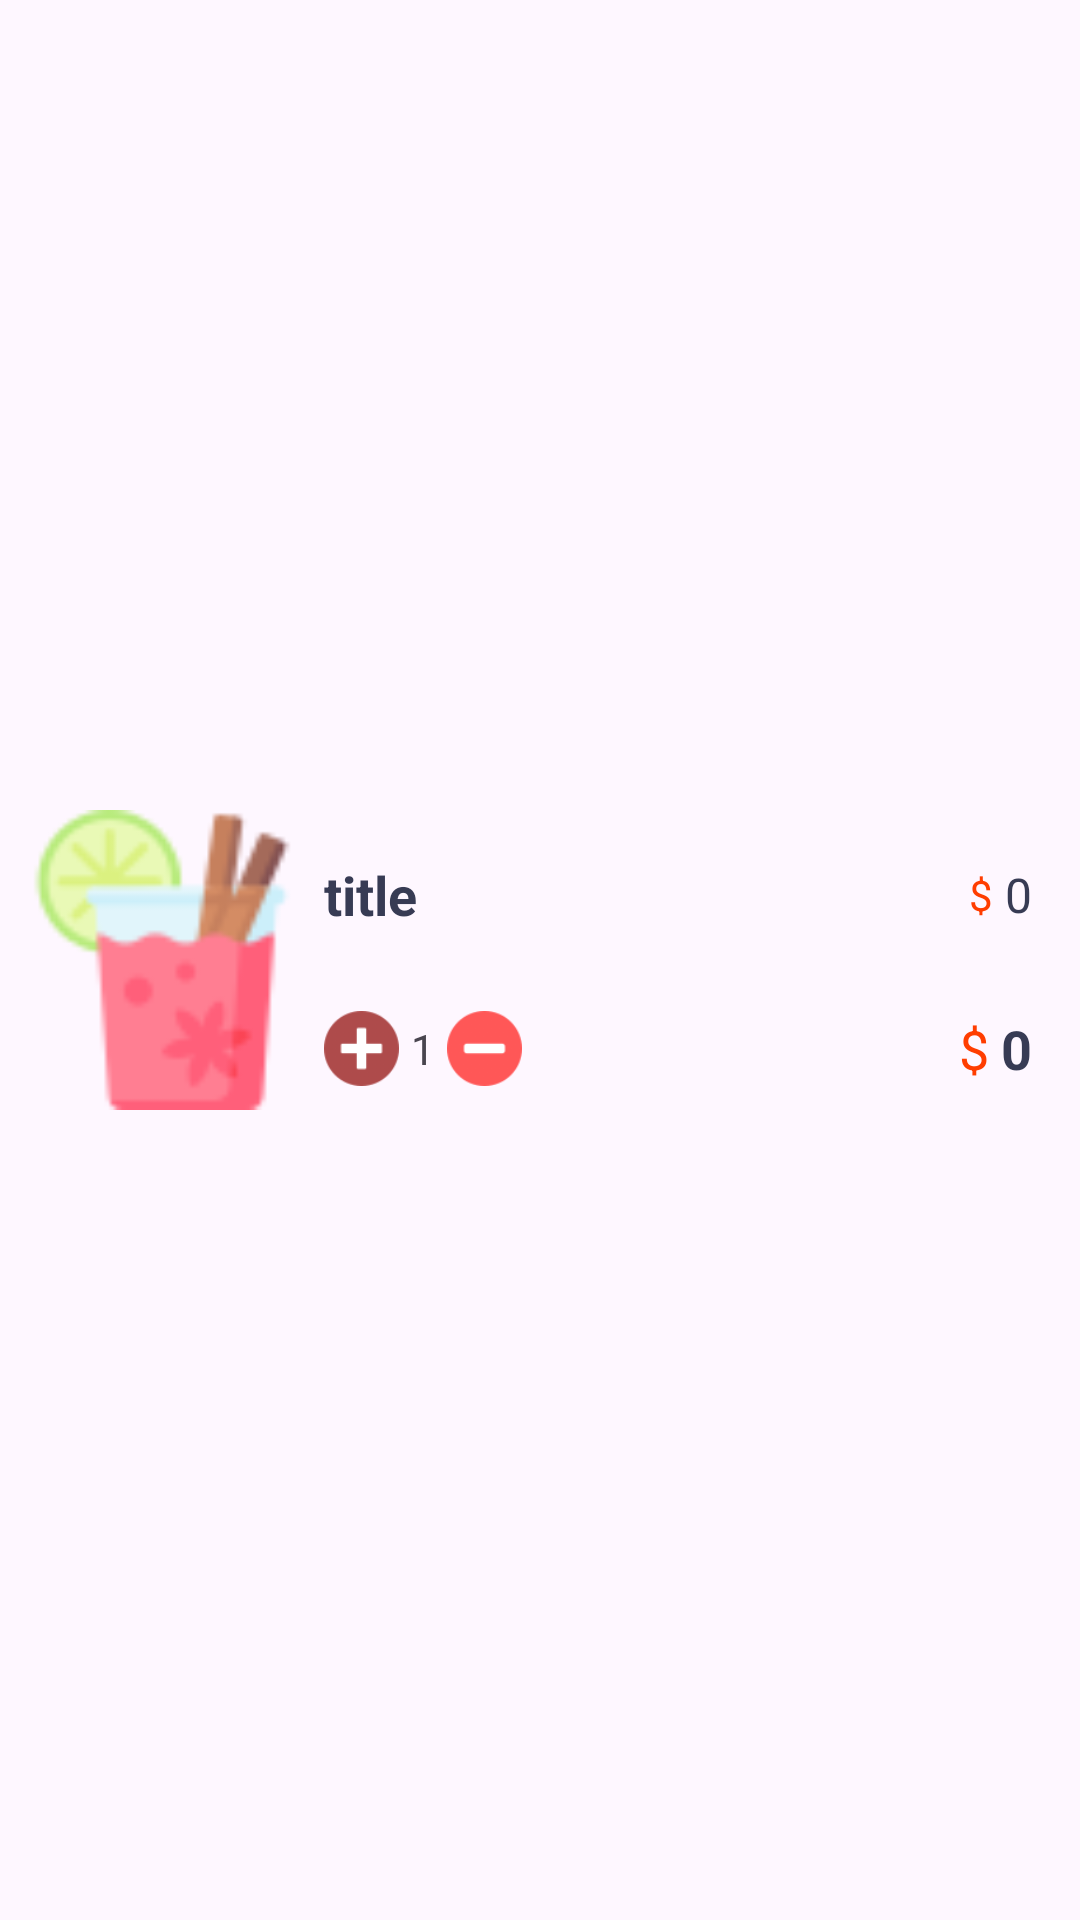

Android layout source for this screen:
<!-- AndroidManifest.xml: application theme Theme.DuAn1_PH38422_PH36893_PH40749 -->
<!-- res/layout/viewholder_cart.xml -->
<?xml version="1.0" encoding="utf-8"?>
<androidx.constraintlayout.widget.ConstraintLayout xmlns:android="http://schemas.android.com/apk/res/android"
    xmlns:app="http://schemas.android.com/apk/res-auto"
    android:layout_width="match_parent"
    android:layout_height="wrap_content"
    android:layout_marginStart="16dp"
    android:layout_marginTop="10dp"
    android:layout_marginEnd="16dp"
    android:layout_marginBottom="10dp"
    android:elevation="3dp">

    <ImageView
        android:id="@+id/picCart"
        android:layout_width="100dp"
        android:layout_height="100dp"
        android:layout_marginStart="4dp"
        android:layout_marginTop="4dp"
        android:layout_marginBottom="4dp"
        android:src="@drawable/cocktail"
        app:layout_constraintBottom_toBottomOf="parent"
        app:layout_constraintStart_toStartOf="parent"
        app:layout_constraintTop_toTopOf="parent"
         />

    <TextView
        android:id="@+id/titleTxt"
        android:layout_width="wrap_content"
        android:layout_height="wrap_content"
        android:layout_marginStart="4dp"
        android:layout_marginTop="16dp"
        android:text="title"
        android:textColor="#373b54"
        android:textSize="18dp"
        android:textStyle="bold"
        app:layout_constraintStart_toEndOf="@+id/picCart"
        app:layout_constraintTop_toTopOf="@+id/picCart" />

    <ImageView
        android:id="@+id/minusCartBtn"
        android:layout_width="25dp"
        android:layout_height="25dp"
        android:layout_marginBottom="8dp"
        android:src="@drawable/plus"
        app:layout_constraintBottom_toBottomOf="@+id/picCart"
        app:layout_constraintStart_toStartOf="@+id/titleTxt"
         />

    <TextView
        android:id="@+id/numberItemTxt"
        android:layout_width="wrap_content"
        android:layout_height="wrap_content"
        android:layout_marginStart="4dp"
        android:text="1"
        app:layout_constraintBottom_toBottomOf="@+id/minusCartBtn"
        app:layout_constraintStart_toEndOf="@+id/minusCartBtn"
        app:layout_constraintTop_toTopOf="@+id/minusCartBtn" />

    <ImageView
        android:id="@+id/plusCartBtn"
        android:layout_width="25dp"
        android:layout_height="25dp"
        android:layout_marginStart="4dp"
        android:layout_marginBottom="8dp"
        android:src="@drawable/minus"
        app:layout_constraintBottom_toBottomOf="@+id/picCart"
        app:layout_constraintStart_toEndOf="@+id/numberItemTxt"
        />

    <TextView
        android:id="@+id/feeEachItem"
        android:layout_width="wrap_content"
        android:layout_height="wrap_content"
        android:layout_marginEnd="16dp"
        android:text="0"
        android:textColor="#373b54"
        android:textSize="16dp"
        app:layout_constraintBottom_toBottomOf="@+id/titleTxt"
        app:layout_constraintEnd_toEndOf="parent"
        app:layout_constraintTop_toTopOf="@+id/titleTxt" />

    <TextView
        android:id="@+id/textView14"
        android:layout_width="wrap_content"
        android:layout_height="wrap_content"
        android:layout_marginEnd="4dp"
        android:text="$"
        android:textColor="#ff3d00"
        app:layout_constraintBottom_toBottomOf="@+id/feeEachItem"
        app:layout_constraintEnd_toStartOf="@+id/feeEachItem"
        app:layout_constraintTop_toTopOf="@+id/feeEachItem" />

    <TextView
        android:id="@+id/totalEachItem"
        android:layout_width="wrap_content"
        android:layout_height="wrap_content"
        android:text="0"
        android:textColor="#373b54"
        android:textSize="18dp"
        android:textStyle="bold"
        app:layout_constraintBottom_toBottomOf="@+id/plusCartBtn"
        app:layout_constraintEnd_toEndOf="@+id/feeEachItem"
        app:layout_constraintTop_toTopOf="@+id/plusCartBtn" />

    <TextView
        android:id="@+id/textView16"
        android:layout_width="wrap_content"
        android:layout_height="wrap_content"
        android:layout_marginEnd="4dp"
        android:text="$"
        android:textColor="#ff3d00"
        android:textSize="18dp"
        app:layout_constraintBottom_toBottomOf="@+id/totalEachItem"
        app:layout_constraintEnd_toStartOf="@+id/totalEachItem"
        app:layout_constraintTop_toTopOf="@+id/totalEachItem" />
</androidx.constraintlayout.widget.ConstraintLayout>
<!-- resources referenced by this layout -->
<resources>
  <!-- drawable cocktail: png bitmap (drawable, 3510 bytes) -->
  <!-- drawable minus: png bitmap (drawable, 2571 bytes) -->
  <!-- drawable plus: png bitmap (drawable, 3033 bytes) -->
  <style name="Theme.DuAn1_PH38422_PH36893_PH40749" parent="Base.Theme.DuAn1_PH38422_PH36893_PH40749" />
  <style name="Base.Theme.DuAn1_PH38422_PH36893_PH40749" parent="Theme.Material3.DayNight.NoActionBar">
          
          
      </style>
</resources>
